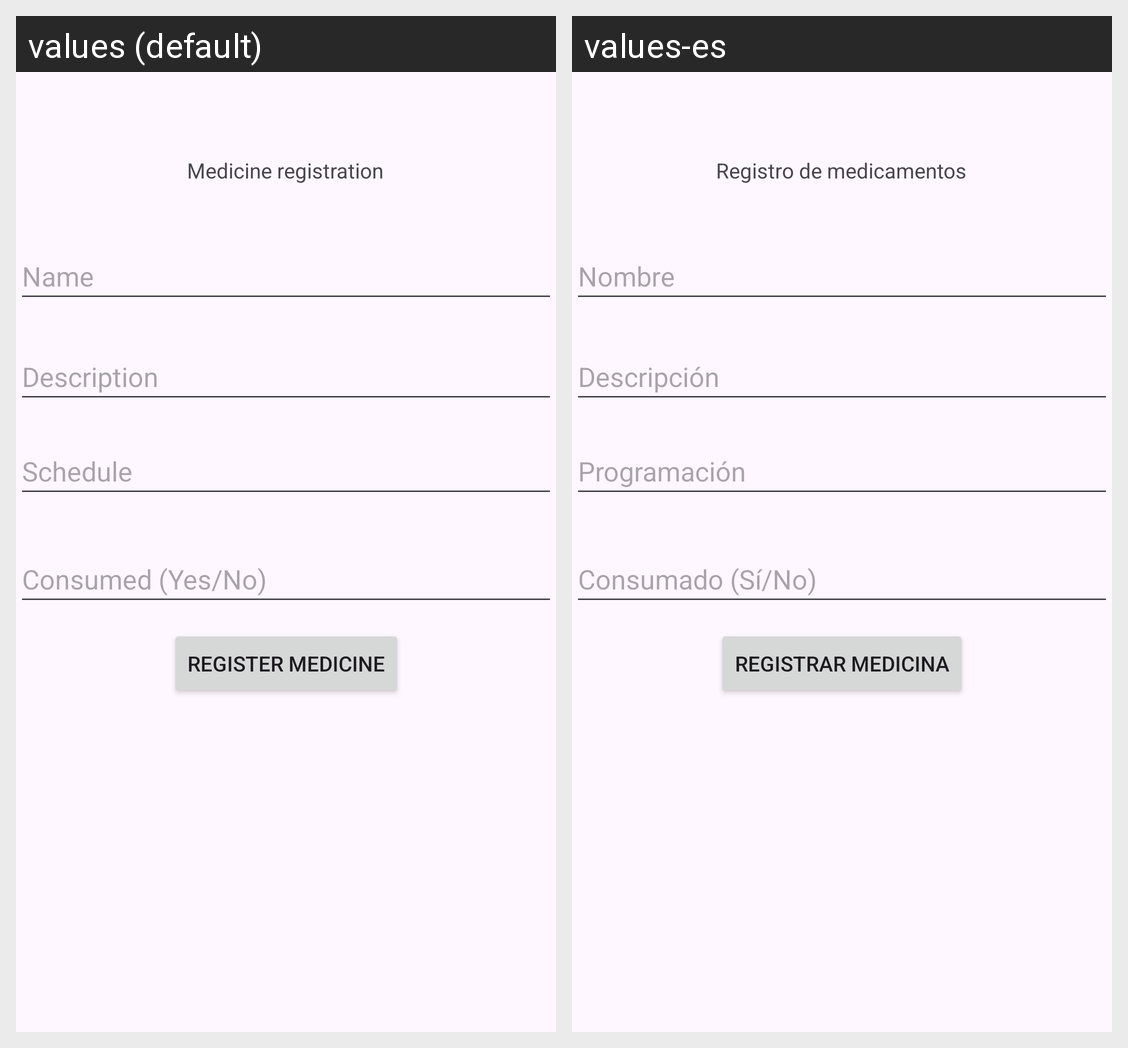

The same Android screen rendered under two of its app's locales, left to right. List the strings drawn on it with the default value and each locale's translation.
Android screen res/layout/activity_cadastro.xml rendered under 2 locales, left to right: values (default), values-es. Device: Nexus 5 (rendered at 1080×1920; each locale shown at half size, 540×960, under a caption strip naming it); theme Theme.Remedios.
Strings drawn on this screen, with the default value and each locale's value (text and hints the layout hard-codes, and strings that could not be matched under every locale, appear in the picture but are not listed):

title_register
  values: Medicine registration
  values-es: Registro de medicamentos

edittext_name_hint
  values: Name
  values-es: Nombre

edittext_description_hint
  values: Description
  values-es: Descripción

edittext_schedule_hint
  values: Schedule
  values-es: Programación

edittext_consumed
  values: Consumed (Yes/No)
  values-es: Consumado (Sí/No)

button_register
  values: Register medicine
  values-es: Registrar medicina
